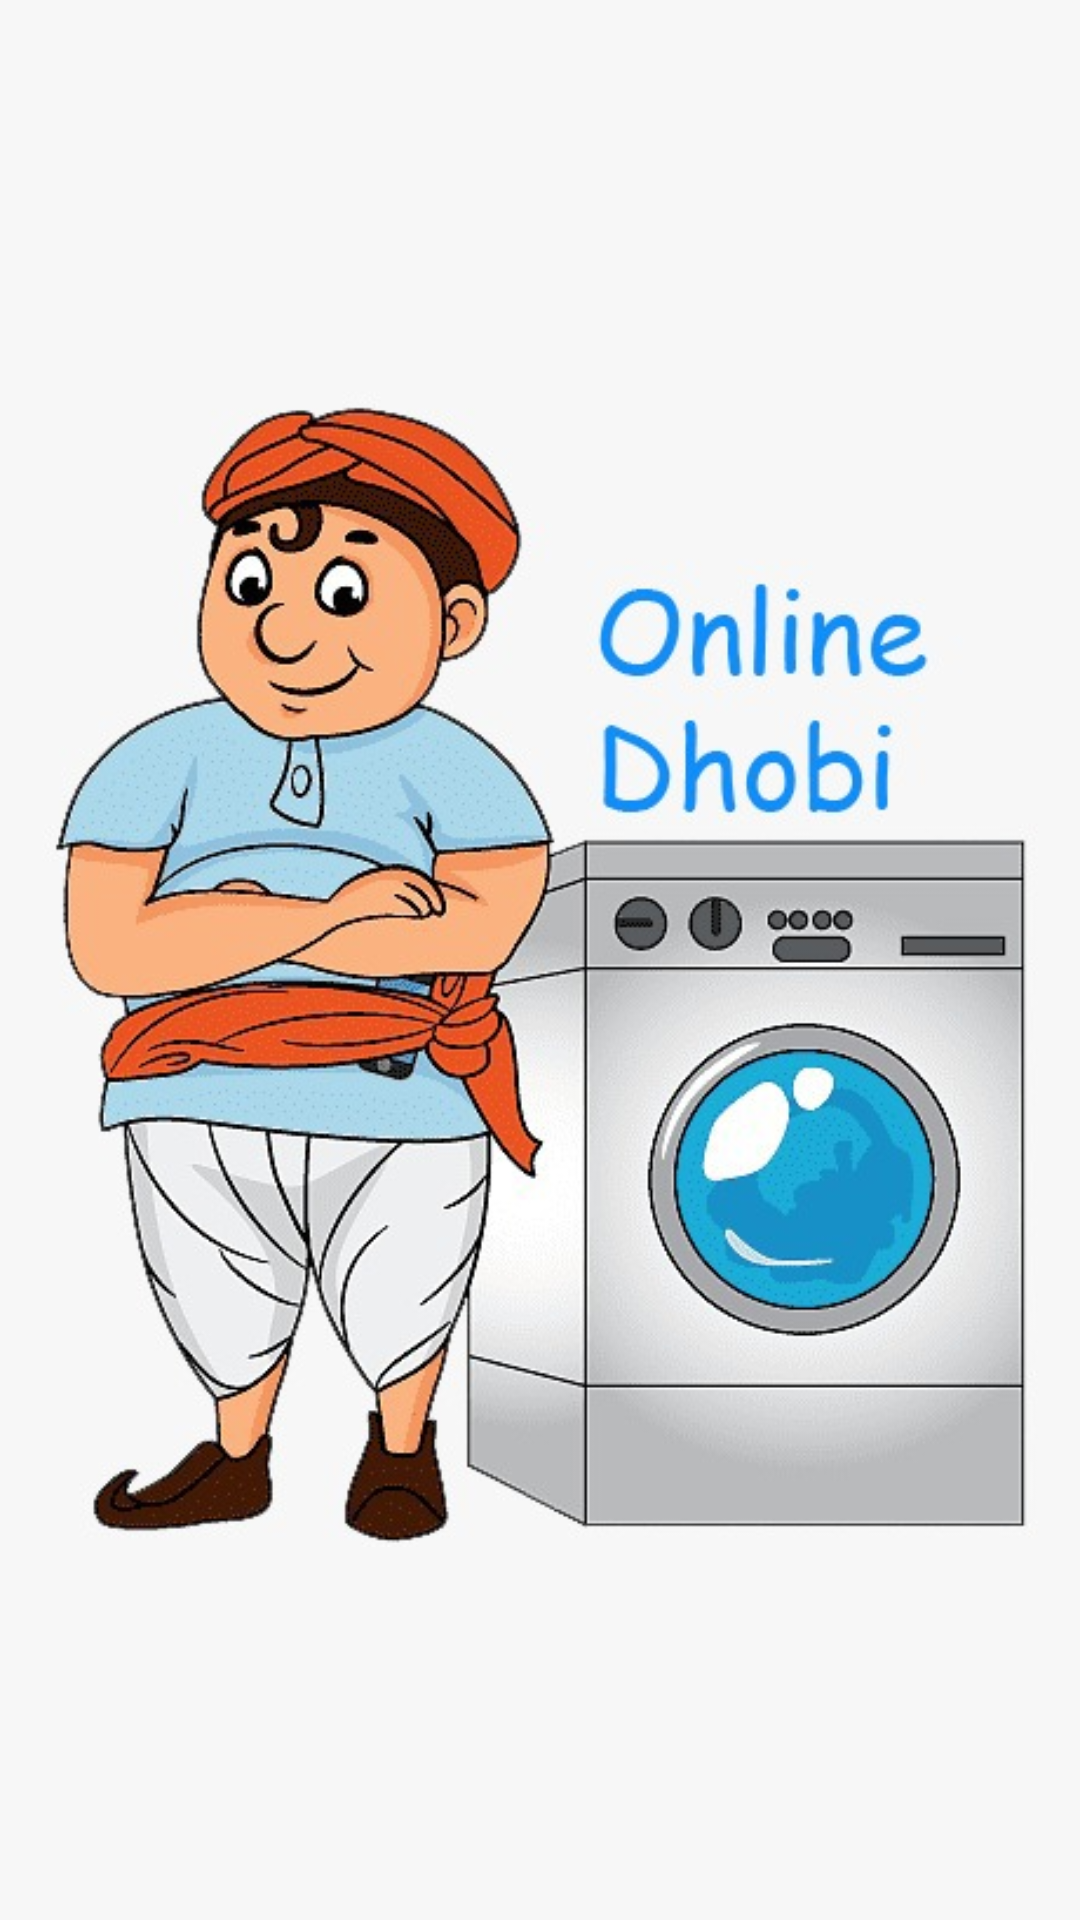

Layout XML and referenced resources for this Android screen:
<!-- AndroidManifest.xml: application theme Theme.OnlineDhobi -->
<!-- res/layout/activity_splash.xml -->
<?xml version="1.0" encoding="utf-8"?>
<androidx.constraintlayout.widget.ConstraintLayout xmlns:android="http://schemas.android.com/apk/res/android"
    xmlns:app="http://schemas.android.com/apk/res-auto"
    xmlns:tools="http://schemas.android.com/tools"
    android:layout_width="match_parent"
    android:background="#f7f7f7"
    android:layout_height="match_parent"
    tools:context=".SplashActivity">

    <ImageView
        android:id="@+id/screen"
        android:scaleX="2"
        android:scaleY="2"
        android:layout_width="match_parent"
        android:layout_height="match_parent"
        android:src="@drawable/logo"/>

</androidx.constraintlayout.widget.ConstraintLayout>
<!-- resources referenced by this layout -->
<resources>
  <!-- drawable logo: jpeg bitmap (drawable, 74793 bytes) -->
  <style name="Theme.OnlineDhobi" parent="Base.Theme.OnlineDhobi" />
  <style name="Base.Theme.OnlineDhobi" parent="Theme.Material3.DayNight.NoActionBar">
          
          <item name="colorPrimary">#bfbfbf</item>
          <item name="windowActionBar">false</item>
      </style>
</resources>
